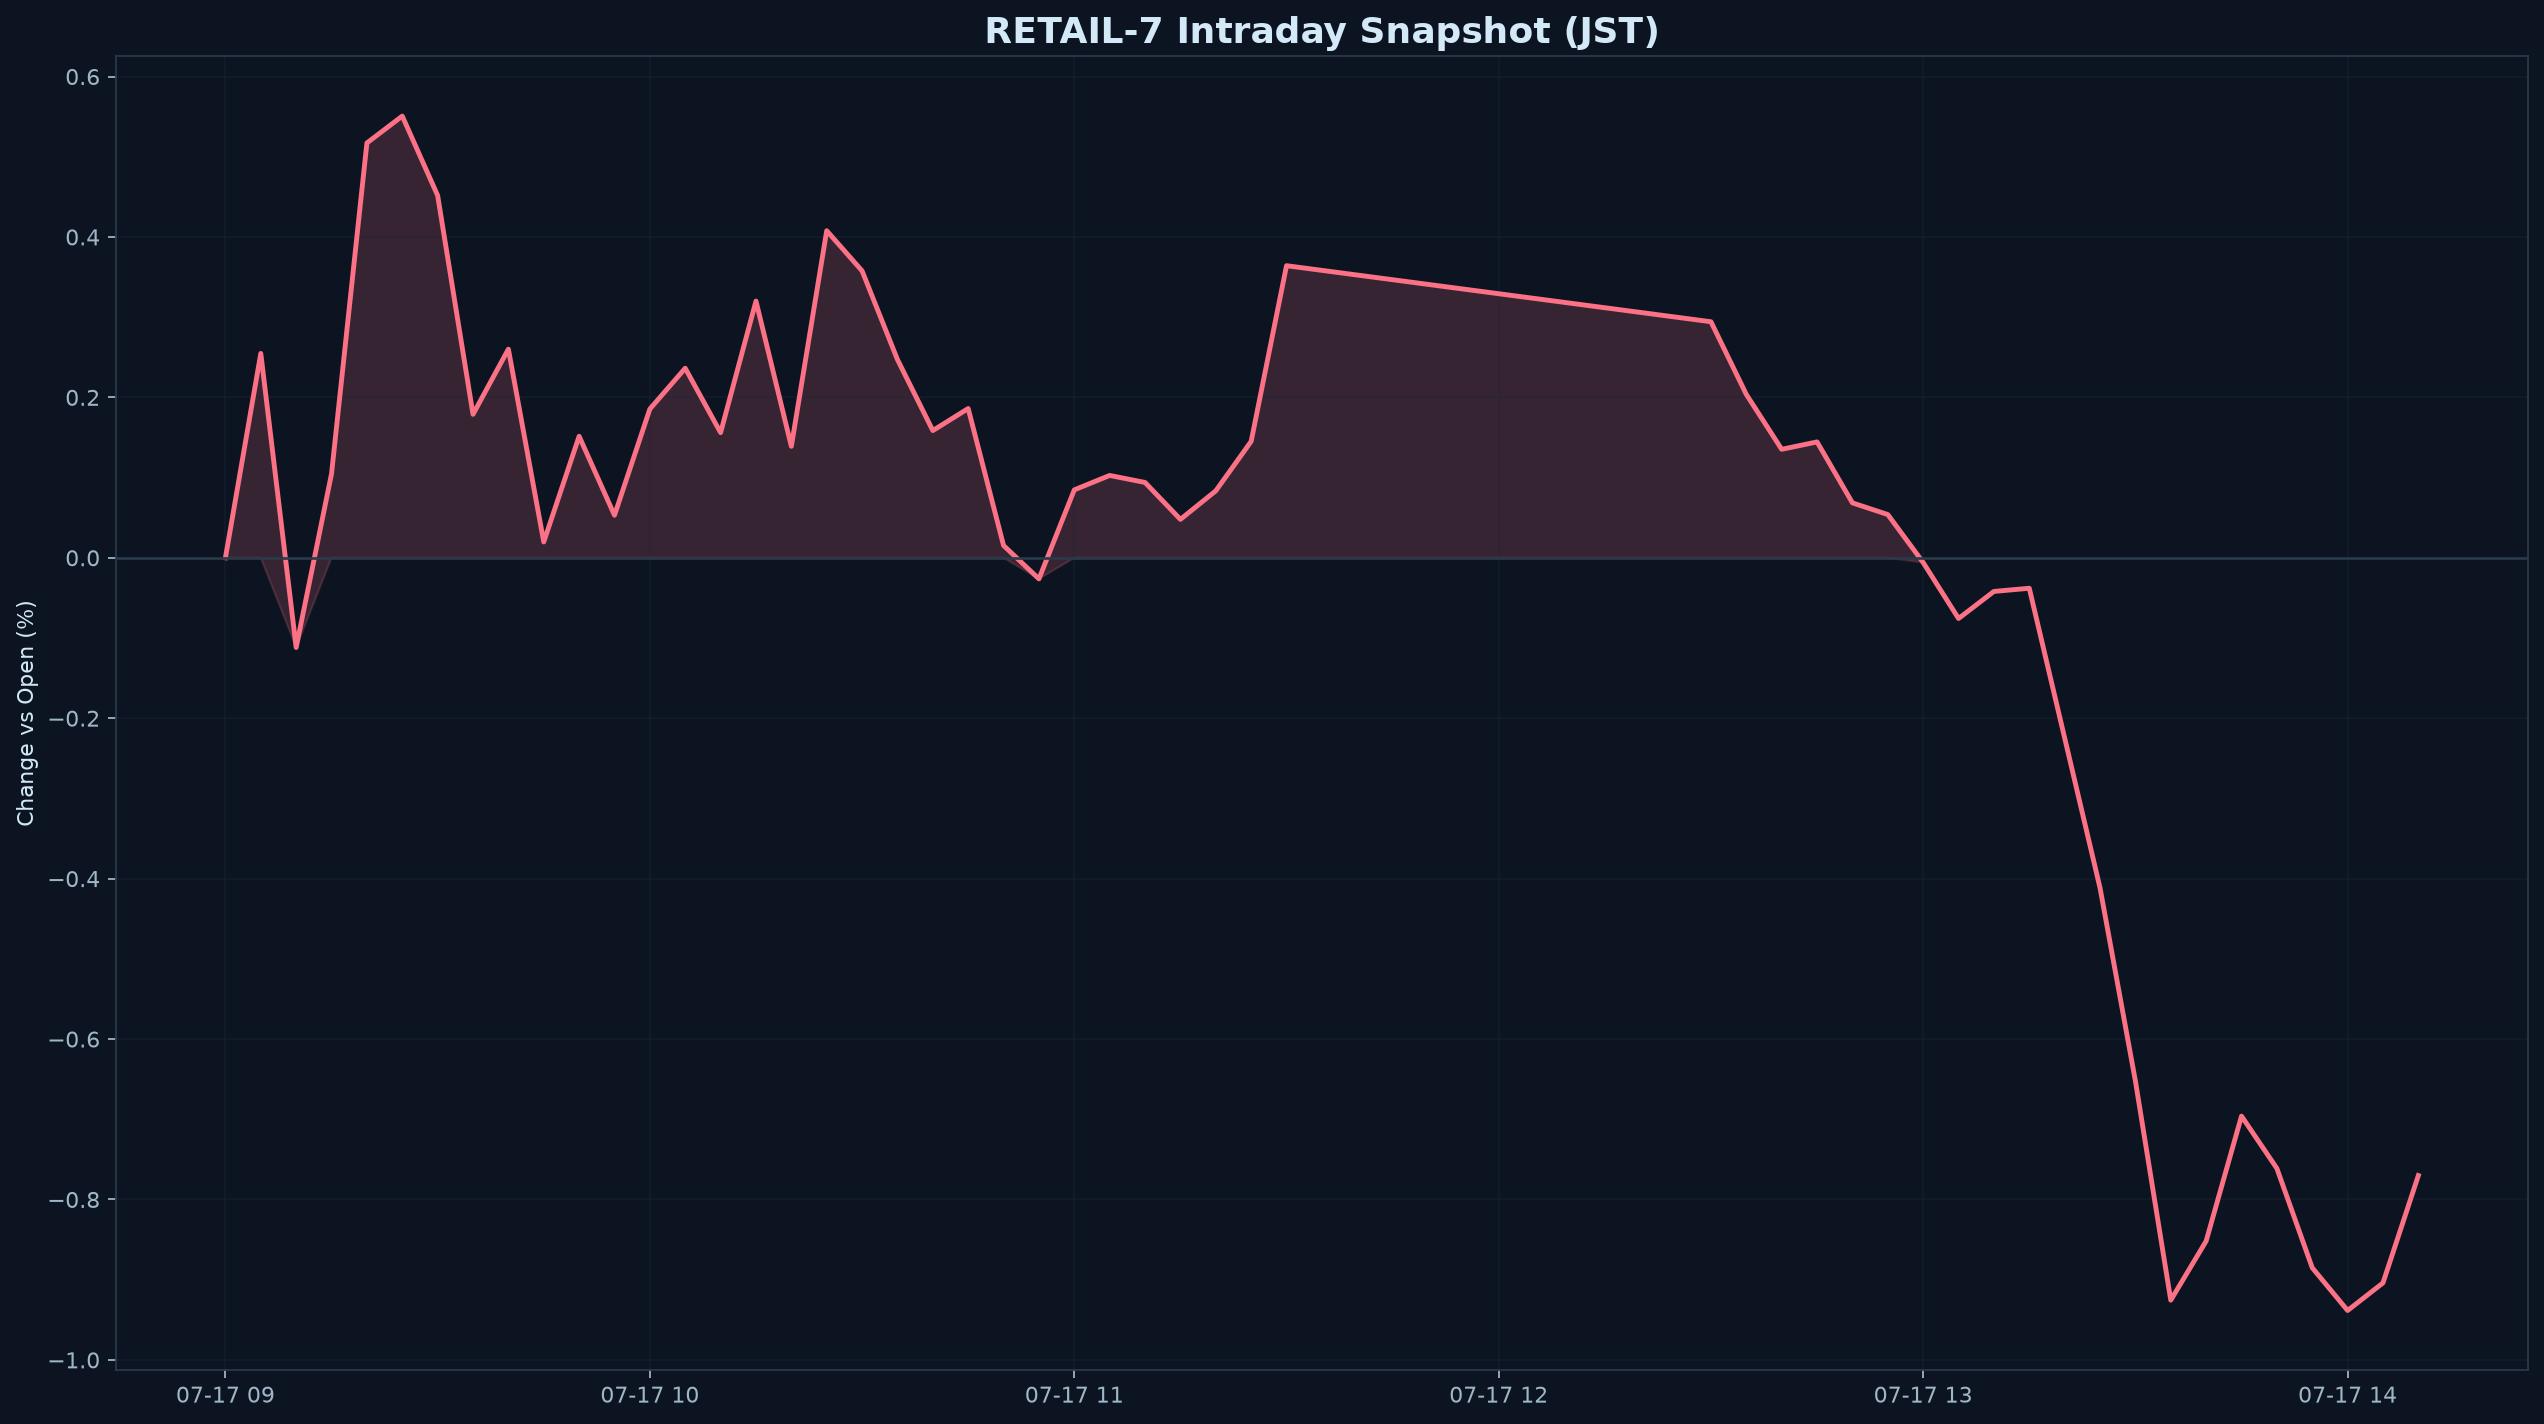

The file beside this chart, header and first rows:
datetime_jst, pct
2026-07-17 09:00:00+09:00, 0.000000
2026-07-17 09:05:00+09:00, 0.2548
2026-07-17 09:10:00+09:00, -0.1118
2026-07-17 09:15:00+09:00, 0.1048
2026-07-17 09:20:00+09:00, 0.5172
2026-07-17 09:25:00+09:00, 0.5507
2026-07-17 09:30:00+09:00, 0.4517
2026-07-17 09:35:00+09:00, 0.1788
2026-07-17 09:40:00+09:00, 0.2601
2026-07-17 09:45:00+09:00, 0.01978
2026-07-17 09:50:00+09:00, 0.1515
2026-07-17 09:55:00+09:00, 0.05304
2026-07-17 10:00:00+09:00, 0.1855
2026-07-17 10:05:00+09:00, 0.2363
2026-07-17 10:10:00+09:00, 0.156
2026-07-17 10:15:00+09:00, 0.32
2026-07-17 10:20:00+09:00, 0.139
2026-07-17 10:25:00+09:00, 0.4078
2026-07-17 10:30:00+09:00, 0.3577
2026-07-17 10:35:00+09:00, 0.2472
2026-07-17 10:40:00+09:00, 0.1586
2026-07-17 10:45:00+09:00, 0.1861
2026-07-17 10:50:00+09:00, 0.01528
2026-07-17 10:55:00+09:00, -0.02629
2026-07-17 11:00:00+09:00, 0.08469
2026-07-17 11:05:00+09:00, 0.1027
2026-07-17 11:10:00+09:00, 0.09391
2026-07-17 11:15:00+09:00, 0.04791
2026-07-17 11:20:00+09:00, 0.08348
2026-07-17 11:25:00+09:00, 0.1451
2026-07-17 11:30:00+09:00, 0.3642
2026-07-17 12:30:00+09:00, 0.2943
2026-07-17 12:35:00+09:00, 0.2037
2026-07-17 12:40:00+09:00, 0.1353
2026-07-17 12:45:00+09:00, 0.1445
2026-07-17 12:50:00+09:00, 0.06845
2026-07-17 12:55:00+09:00, 0.05391
2026-07-17 13:00:00+09:00, -0.005922
2026-07-17 13:05:00+09:00, -0.07571
2026-07-17 13:10:00+09:00, -0.04193
2026-07-17 13:15:00+09:00, -0.03799
2026-07-17 13:20:00+09:00, -0.2246
2026-07-17 13:25:00+09:00, -0.4115
2026-07-17 13:30:00+09:00, -0.6522
2026-07-17 13:35:00+09:00, -0.9256
2026-07-17 13:40:00+09:00, -0.8519
2026-07-17 13:45:00+09:00, -0.6961
2026-07-17 13:50:00+09:00, -0.7613
2026-07-17 13:55:00+09:00, -0.8851
2026-07-17 14:00:00+09:00, -0.9384
2026-07-17 14:05:00+09:00, -0.904
2026-07-17 14:10:00+09:00, -0.7701
